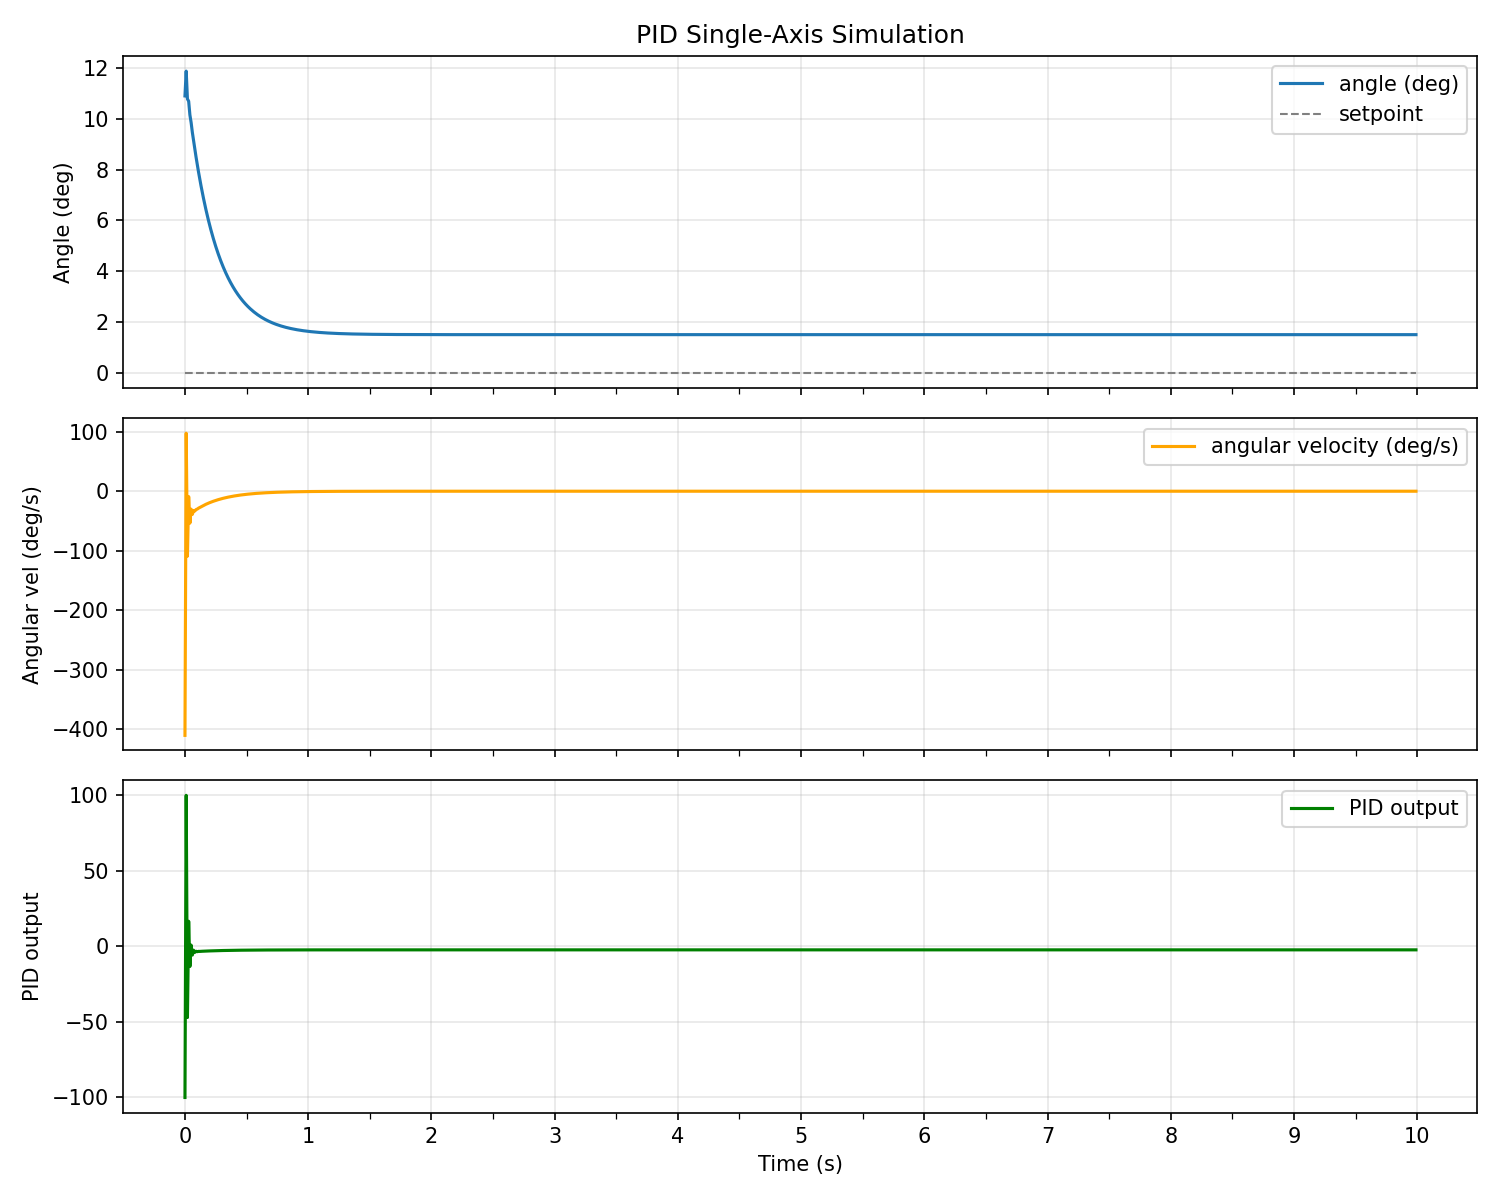

Source data for this figure (header and first rows):
time_s, angle_deg, angular_vel_dps, pid_output, setpoint
0.0000, 10.89, -410.6, -100, 0.0000
0.0100, 11.87, 97.52, 100, 0.0000
0.0200, 10.78, -109.3, -47.06, 0.0000
0.0300, 10.69, -9.026, 16.62, 0.0000
0.0400, 10.15, -53.72, -13.32, 0.0000
0.0500, 9.847, -30.16, 0.8941, 0.0000
0.0600, 9.458, -38.9, -5.723, 0.0000
0.0700, 9.133, -32.5, -2.518, 0.0000
0.0800, 8.8, -33.34, -3.95, 0.0000
0.0900, 8.491, -30.86, -3.198, 0.0000
0.1000, 8.191, -30.03, -3.479, 0.0000
0.1100, 7.906, -28.51, -3.276, 0.0000
0.1200, 7.632, -27.4, -3.304, 0.0000
0.1300, 7.37, -26.18, -3.227, 0.0000
0.1400, 7.119, -25.08, -3.202, 0.0000
0.1500, 6.879, -24, -3.154, 0.0000
0.1600, 6.649, -22.97, -3.12, 0.0000
0.1700, 6.429, -21.99, -3.082, 0.0000
0.1800, 6.219, -21.05, -3.048, 0.0000
0.1900, 6.018, -20.14, -3.015, 0.0000
0.2000, 5.825, -19.28, -2.983, 0.0000
0.2100, 5.64, -18.46, -2.953, 0.0000
0.2200, 5.464, -17.67, -2.924, 0.0000
0.2300, 5.295, -16.91, -2.896, 0.0000
0.2400, 5.133, -16.18, -2.869, 0.0000
0.2500, 4.978, -15.49, -2.843, 0.0000
0.2600, 4.829, -14.83, -2.819, 0.0000
0.2700, 4.688, -14.19, -2.796, 0.0000
0.2800, 4.552, -13.59, -2.773, 0.0000
0.2900, 4.422, -13, -2.752, 0.0000
0.3000, 4.297, -12.45, -2.731, 0.0000
0.3100, 4.178, -11.91, -2.712, 0.0000
0.3200, 4.064, -11.4, -2.693, 0.0000
0.3300, 3.955, -10.92, -2.675, 0.0000
0.3400, 3.85, -10.45, -2.658, 0.0000
0.3500, 3.75, -10, -2.641, 0.0000
0.3600, 3.655, -9.572, -2.625, 0.0000
0.3700, 3.563, -9.162, -2.61, 0.0000
0.3800, 3.475, -8.77, -2.596, 0.0000
0.3900, 3.391, -8.394, -2.582, 0.0000
0.4000, 3.311, -8.035, -2.569, 0.0000
0.4100, 3.234, -7.691, -2.556, 0.0000
0.4200, 3.16, -7.361, -2.544, 0.0000
0.4300, 3.09, -7.046, -2.532, 0.0000
0.4400, 3.023, -6.744, -2.521, 0.0000
0.4500, 2.958, -6.455, -2.51, 0.0000
0.4600, 2.896, -6.179, -2.5, 0.0000
0.4700, 2.837, -5.915, -2.491, 0.0000
0.4800, 2.78, -5.661, -2.481, 0.0000
0.4900, 2.726, -5.419, -2.472, 0.0000
0.5000, 2.674, -5.187, -2.464, 0.0000
0.5100, 2.625, -4.965, -2.456, 0.0000
0.5200, 2.577, -4.752, -2.448, 0.0000
0.5300, 2.532, -4.548, -2.44, 0.0000
0.5400, 2.488, -4.354, -2.433, 0.0000
0.5500, 2.447, -4.167, -2.426, 0.0000
0.5600, 2.407, -3.989, -2.42, 0.0000
0.5700, 2.369, -3.818, -2.413, 0.0000
0.5800, 2.332, -3.654, -2.407, 0.0000
0.5900, 2.297, -3.498, -2.402, 0.0000
... 940 more rows
